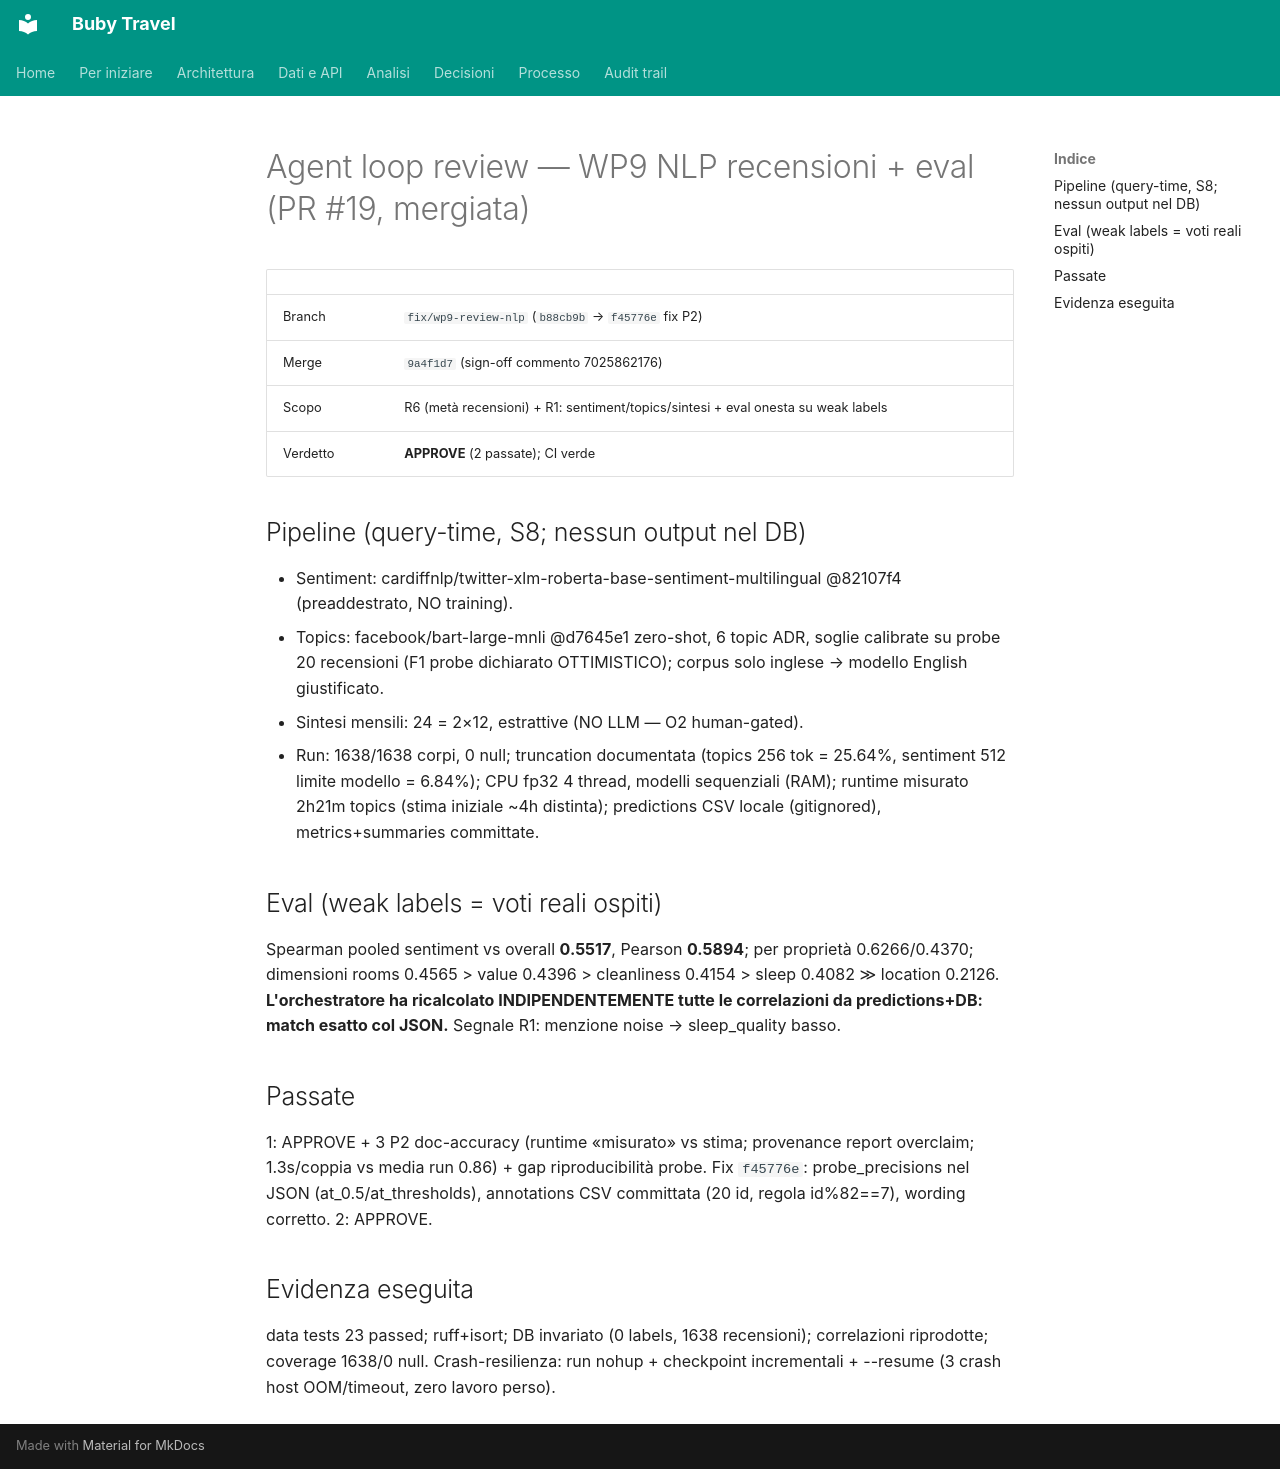

repository: suzukiven0m/finto-booking · page: reviews/2026-11-19-wp9/index.html · generator: mkdocs

# Agent loop review — WP9 NLP recensioni + eval (PR #19, mergiata)

| | |
|---|---|
| Branch | `fix/wp9-review-nlp` (`b88cb9b` → `f45776e` fix P2) |
| Merge | `9a4f1d7` (sign-off commento 7025862176) |
| Scopo | R6 (metà recensioni) + R1: sentiment/topics/sintesi + eval onesta su weak labels |
| Verdetto | **APPROVE** (2 passate); CI verde |

## Pipeline (query-time, S8; nessun output nel DB)
- Sentiment: cardiffnlp/twitter-xlm-roberta-base-sentiment-multilingual @82107f4 (preaddestrato, NO training).
- Topics: facebook/bart-large-mnli @d7645e1 zero-shot, 6 topic ADR, soglie calibrate su probe 20 recensioni (F1 probe dichiarato OTTIMISTICO); corpus solo inglese → modello English giustificato.
- Sintesi mensili: 24 = 2×12, estrattive (NO LLM — O2 human-gated).
- Run: 1638/1638 corpi, 0 null; truncation documentata (topics 256 tok = 25.64%, sentiment 512 limite modello = 6.84%); CPU fp32 4 thread, modelli sequenziali (RAM); runtime misurato 2h21m topics (stima iniziale ~4h distinta); predictions CSV locale (gitignored), metrics+summaries committate.

## Eval (weak labels = voti reali ospiti)
Spearman pooled sentiment vs overall **0.5517**, Pearson **0.5894**; per proprietà 0.6266/0.4370; dimensioni rooms 0.4565 > value 0.4396 > cleanliness 0.4154 > sleep 0.4082 ≫ location 0.2126. **L'orchestratore ha ricalcolato INDIPENDENTEMENTE tutte le correlazioni da predictions+DB: match esatto col JSON.** Segnale R1: menzione noise → sleep_quality basso.

## Passate
1: APPROVE + 3 P2 doc-accuracy (runtime «misurato» vs stima; provenance report overclaim; 1.3s/coppia vs media run 0.86) + gap riproducibilità probe. Fix `f45776e`: probe_precisions nel JSON (at_0.5/at_thresholds), annotations CSV committata (20 id, regola id%82==7), wording corretto. 2: APPROVE.

## Evidenza eseguita
data tests 23 passed; ruff+isort; DB invariato (0 labels, 1638 recensioni); correlazioni riprodotte; coverage 1638/0 null. Crash-resilienza: run nohup + checkpoint incrementali + --resume (3 crash host OOM/timeout, zero lavoro perso).
